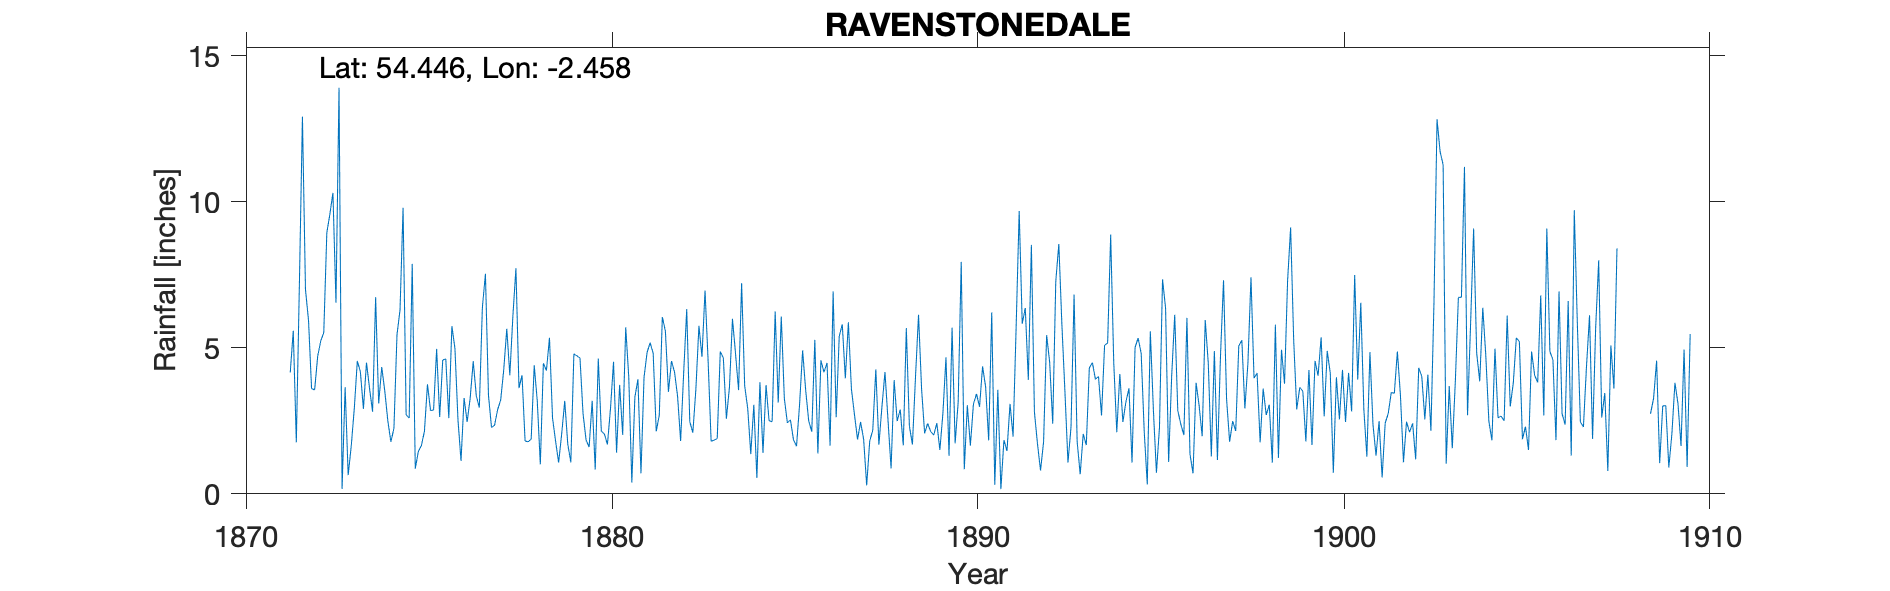

Source data for this figure (header and first rows):
RAVENSTONEDALE, , , , , , , , , , , , , , , , , , , , , , , 
Grid ref, NY704057, Long, -2.458, Lat, 54.45, Elevation, 800, ft, , , , , , , , , , , , , , , 
Station no, RR3010, , , , , , , , , , , , , , , , , , , , , , 
, 1870, 1871, 1872, 1873, 1874, 1875, 1876, 1877, 1878, 1879, 1880, 1881, 1882, 1883, 1884, 1885, 1886, 1887, 1888, 1889, 1890, 1891, 1892
January, , , 12.91, 13.9, 6.73, 7.87, 2.59, 7.53, 4.06, 1.07, 0.83, 0.39, 3.49, 6.96, 7.21, 3.12, 5.27, 3.58, 2.51, 2.07, 7.94, 3.56, 2.8
February, , , 6.99, 0.17, 3.09, 0.86, 5.74, 3.37, 1.81, 2.05, 4.63, 3.31, 4.54, 4.58, 3.7, 6.07, 1.38, 2.71, 0.87, 2.41, 0.84, 0.16, 1.71
March, , , 5.93, 3.65, 4.34, 1.45, 4.98, 2.27, 1.78, 3.18, 2.14, 3.92, 4.17, 1.8, 2.92, 3.27, 4.57, 1.86, 3.89, 2.13, 3.03, 1.84, 0.8
April, , , 3.6, 0.64, 3.52, 1.65, 2.53, 2.35, 1.87, 1.7, 2.05, 0.7, 3.34, 1.84, 1.36, 2.43, 4.16, 2.46, 2.49, 2.01, 1.65, 1.47, 1.78
May, , , 3.56, 1.63, 2.5, 2.14, 1.13, 2.88, 4.4, 1.08, 1.69, 3.98, 1.81, 1.89, 3.05, 2.53, 4.48, 1.87, 2.88, 2.42, 3.07, 3.08, 5.43
June, , , 4.71, 2.91, 1.78, 3.75, 3.28, 3.21, 3.17, 4.79, 2.91, 4.84, 4.15, 4.87, 0.54, 1.85, 1.65, 0.29, 1.66, 1.5, 3.42, 1.96, 4.5
July, , , 5.23, 4.55, 2.24, 2.85, 2.46, 4.24, 1.01, 4.72, 4.52, 5.17, 6.32, 4.65, 3.82, 1.63, 6.93, 1.81, 5.67, 2.76, 2.98, 5.69, 2.4
August, , , 5.52, 4.18, 5.44, 2.87, 3.27, 5.65, 4.47, 4.65, 1.41, 4.81, 2.47, 2.57, 1.4, 3.06, 2.62, 2.18, 2.32, 4.67, 4.36, 9.68, 7.27
September, , 4.15, 8.94, 2.91, 6.3, 4.96, 4.54, 4.06, 4.22, 2.75, 3.73, 2.14, 2.09, 3.64, 3.72, 4.91, 5.39, 4.26, 1.69, 1.3, 3.66, 5.82, 8.55
October, , 5.58, 9.57, 4.49, 9.79, 2.63, 3.36, 6.08, 5.34, 1.84, 2.02, 2.69, 3.58, 5.99, 2.5, 3.55, 5.8, 1.68, 3.98, 5.69, 1.83, 6.36, 5.8
November, , 1.76, 10.3, 3.61, 2.7, 4.58, 2.95, 7.72, 2.6, 1.6, 5.7, 6.05, 5.75, 4.8, 2.47, 2.49, 3.95, 2.97, 6.13, 1.73, 6.21, 3.9, 3.5
December, , 7.15, 6.54, 2.81, 2.59, 4.62, 6.38, 3.62, 1.8, 3.18, 3.98, 5.57, 4.69, 3.55, 6.24, 2.13, 5.87, 4.17, 3.59, 3.14, 0.31, 8.52, 1.07
Total, 38, , 83.8, 45.45, 51.02, 40.23, 43.21, 52.98, 36.53, 32.61, 35.61, 43.57, 46.4, 47.14, 38.93, 37.04, 52.07, 29.84, 37.68, 31.83, 39.3, 52.04, 45.61
